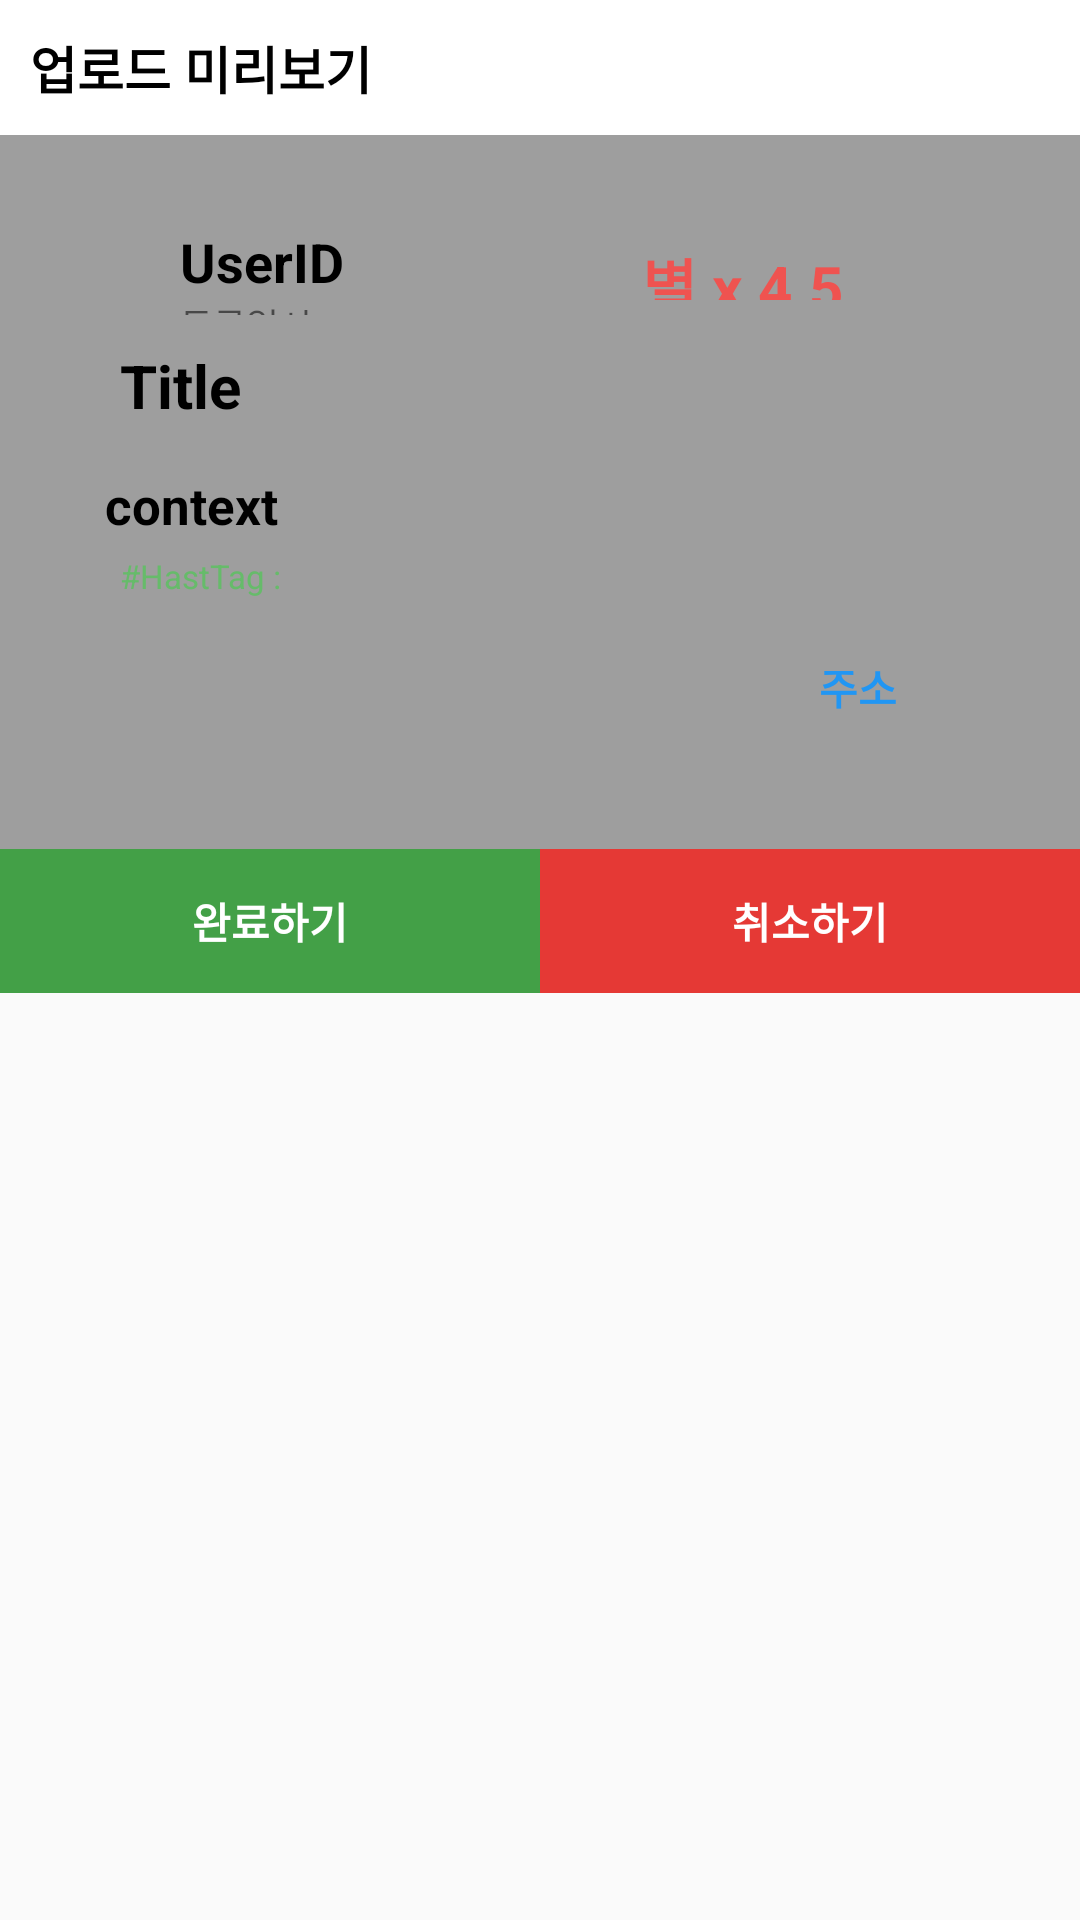

This screen was rendered from an Android layout file. Write that file and the resources it references.
<!-- AndroidManifest.xml: application theme AppTheme -->
<!-- res/layout/fragment_post_config.xml -->
<FrameLayout xmlns:android="http://schemas.android.com/apk/res/android"
    xmlns:tools="http://schemas.android.com/tools"
    android:layout_width="match_parent"
    android:layout_height="match_parent"
    tools:context="com.hchooney.qewqs.sns_version_170801.PostConfigFragment">

    <LinearLayout
        android:background="@color/grey_500"
        android:orientation="vertical"
        android:layout_width="match_parent"
        android:layout_height="wrap_content">
            <LinearLayout
                android:background="@color/white"
                android:layout_width="match_parent"
                android:layout_height="wrap_content">
                        <TextView
                            android:padding="10dp"
                        android:text="업로드 미리보기"
                        android:textSize="17dp"
                        android:textStyle="bold"
                            android:textColor="@color/black"
                        android:layout_width="match_parent"
                        android:layout_height="match_parent" />
            </LinearLayout>

        <LinearLayout
            android:padding="10dp"
            android:layout_width="match_parent"
            android:layout_height="match_parent">
                <LinearLayout
                    android:id="@+id/PostConfig_Background"
                    android:layout_width="match_parent"
                    android:layout_height="match_parent"
                    android:orientation="vertical">

                    <RelativeLayout
                        android:layout_width="match_parent"
                        android:layout_height="match_parent">

                        <LinearLayout
                            android:layout_width="match_parent"
                            android:layout_height="wrap_content"
                            android:orientation="vertical"
                            android:padding="20dp">

                            <LinearLayout
                                android:layout_width="match_parent"
                                android:layout_height="wrap_content"
                                android:orientation="horizontal">

                                <LinearLayout
                                    android:layout_width="wrap_content"
                                    android:layout_height="wrap_content"
                                    android:gravity="center"
                                    android:orientation="vertical"
                                    android:padding="15dp">

                                    <ImageView
                                        android:id="@+id/PostConfig_UserImage"
                                        android:layout_width="wrap_content"
                                        android:layout_height="match_parent"
                                        android:src="@drawable/ic_sentiment_neutral_black_24dp" />
                                </LinearLayout>

                                <LinearLayout
                                    android:layout_width="wrap_content"
                                    android:layout_height="match_parent"
                                    android:gravity="center"
                                    android:orientation="vertical">

                                    <TextView
                                        android:id="@+id/PostConfig_UserName"
                                        android:layout_width="match_parent"
                                        android:layout_height="wrap_content"
                                        android:text="UserID"
                                        android:textColor="@color/black"
                                        android:textSize="18dp"
                                        android:textStyle="bold" />

                                    <TextView
                                        android:id="@+id/PostConfig_WriteDate"
                                        android:layout_width="match_parent"
                                        android:layout_height="wrap_content"
                                        android:text="등록일시 : ---- -- -- -- --"
                                        android:textSize="12dp" />
                                </LinearLayout>

                                <LinearLayout
                                    android:layout_width="match_parent"
                                    android:layout_height="match_parent"
                                    android:gravity="center"
                                    android:orientation="vertical">

                                    <TextView
                                        android:id="@+id/PostConfig_LikeRate"
                                        android:layout_width="match_parent"
                                        android:layout_height="match_parent"
                                        android:gravity="center"
                                        android:padding="5dp"
                                        android:text="별 x 4.5"
                                        android:textColor="@color/red_400"
                                        android:textSize="20dp"
                                        android:textStyle="bold" />
                                </LinearLayout>
                            </LinearLayout>

                            <LinearLayout
                                android:layout_width="match_parent"
                                android:layout_height="wrap_content"
                                android:orientation="vertical">

                                <TextView
                                    android:id="@+id/PostConfig_Title"
                                    android:layout_width="match_parent"
                                    android:layout_height="wrap_content"
                                    android:gravity="left"
                                    android:padding="10dp"
                                    android:text="Title"
                                    android:textColor="@color/black"
                                    android:textSize="20dp"
                                    android:textStyle="bold" />
                            </LinearLayout>

                            <LinearLayout
                                android:layout_width="match_parent"
                                android:layout_height="wrap_content">

                                <ImageView
                                    android:id="@+id/PostConfig_ImageView"
                                    android:layout_width="match_parent"
                                    android:layout_height="match_parent" />
                            </LinearLayout>

                            <LinearLayout
                                android:layout_width="match_parent"
                                android:layout_height="wrap_content"
                                android:orientation="vertical">

                                <TextView
                                    android:id="@+id/PostConfig_Context"
                                    android:layout_width="match_parent"
                                    android:layout_height="wrap_content"
                                    android:gravity="top|left"
                                    android:padding="5dp"
                                    android:text="context"
                                    android:textColor="@color/black"
                                    android:textSize="17dp"
                                    android:textStyle="bold" />
                            </LinearLayout>

                            <LinearLayout
                                android:layout_width="match_parent"
                                android:layout_height="wrap_content"
                                android:gravity="center"
                                android:orientation="horizontal">

                                <TextView
                                    android:layout_width="wrap_content"
                                    android:layout_height="match_parent"
                                    android:gravity="left|top"
                                    android:paddingLeft="10dp"
                                    android:paddingRight="10dp"
                                    android:text="#HastTag : "
                                    android:textColor="@color/green_400"
                                    android:textSize="11dp" />

                                <TextView
                                    android:id="@+id/PostConfig_HashTag"
                                    android:layout_width="match_parent"
                                    android:layout_height="wrap_content"
                                    android:text=""
                                    android:textColor="@color/green_400"
                                    android:textSize="15dp" />
                            </LinearLayout>

                            <LinearLayout
                                android:layout_width="match_parent"
                                android:layout_height="wrap_content"
                                android:gravity="right">

                                <Button
                                    android:id="@+id/PostConfig_LocationBTN"
                                    android:layout_width="wrap_content"
                                    android:layout_height="wrap_content"
                                    android:background="#00000000"
                                    android:drawableEnd="@drawable/ic_place_black_24dp"
                                    android:text="주소"
                                    android:textColor="@color/blue_500"
                                    android:textStyle="bold" />
                            </LinearLayout>
                        </LinearLayout>

                    </RelativeLayout>


                </LinearLayout>
        </LinearLayout>

        <LinearLayout
            android:orientation="horizontal"
            android:layout_width="match_parent"
            android:layout_height="wrap_content">
            <Button
                android:id="@+id/PostConfig_CompleteBTN"
                android:text="완료하기"
                android:layout_weight="1"
                android:textColor="@color/white"
                android:textStyle="bold"
                android:background="@color/green_600"
                android:layout_width="wrap_content"
                android:layout_height="match_parent" />
            <Button
                android:id="@+id/PostConfig_NoBTN"
                android:text="취소하기"
                android:textColor="@color/white"
                android:textStyle="bold"
                android:background="@color/red_600"
                android:layout_weight="1"
                android:layout_width="wrap_content"
                android:layout_height="match_parent" />
        </LinearLayout>
    </LinearLayout>

</FrameLayout>
<!-- resources referenced by this layout -->
<resources>
  <color name="black">#000000</color>
  <color name="blue_500">#2196F3</color>
  <color name="green_400">#66BB6A</color>
  <color name="green_600">#43A047</color>
  <color name="grey_500">#9E9E9E</color>
  <color name="red_400">#EF5350</color>
  <color name="red_600">#E53935</color>
  <color name="white">#ffffff</color>
  <style name="AppTheme" parent="Theme.AppCompat.Light.DarkActionBar">
          
          <item name="colorPrimary">@color/colorPrimary</item>
          <item name="colorPrimaryDark">@color/colorPrimaryDark</item>
          <item name="colorAccent">@color/colorAccent</item>
          
          <item name="windowActionBar">false</item>
          <item name="windowNoTitle">true</item>
      </style>
  <color name="colorPrimary">#D50000</color>
  <color name="colorPrimaryDark">#DD2C00</color>
  <color name="colorAccent">#FF4081</color>
</resources>
